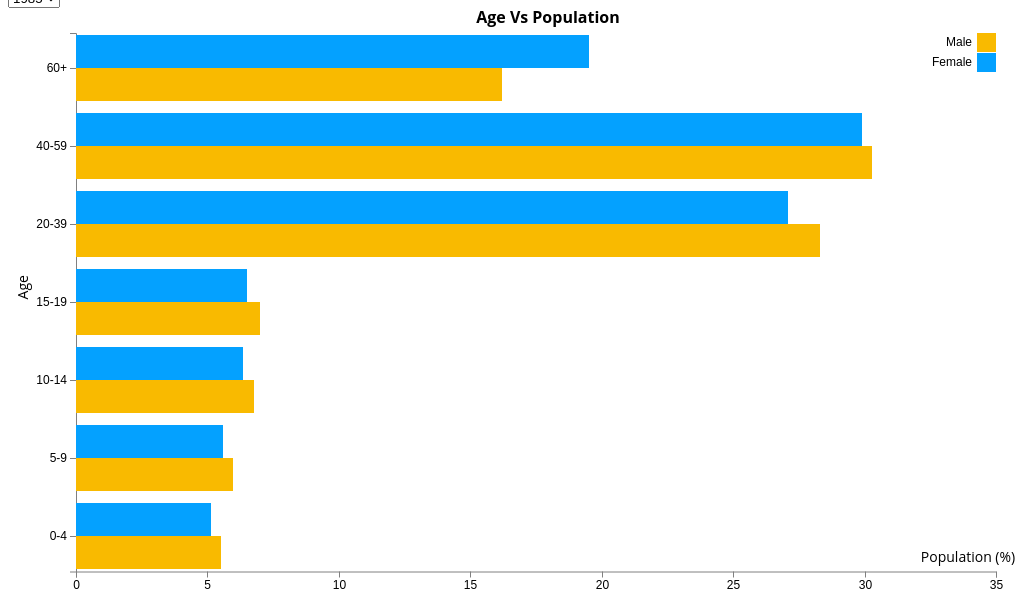
D3 v5 page, settled after 360 driven frames (6 s of simulated time); the page loaded 14 data file(s).


// ── core/js/CHARTLAYOUT.js

         var svg = d3.select(".allChart"),
         margin = { top: 20, right: 20, bottom: 30, left: 68 },
         width = $('.d3-charts').width() - margin.left - margin.right,
         height = $('.d3-charts').height() - margin.top - margin.bottom,
         axis = svg.append("g").attr("transform", "translate(" + margin.left + ",25)");


     let ArrayData = [];

     Promise.all([
         d3.csv("data/sex_ratio_all_age_groups/population_aged_0_4_years_female_percent.csv"),
         d3.csv("data/sex_ratio_all_age_groups/population_aged_0_4_years_male_percent.csv"),
         d3.csv("data/sex_ratio_all_age_groups/population_aged_5_9_years_female_percent.csv"),
         d3.csv("data/sex_ratio_all_age_groups/population_aged_5_9_years_male_percent.csv"),

         d3.csv("data/sex_ratio_all_age_groups/population_aged_10_14_years_female_percent.csv"),
         d3.csv("data/sex_ratio_all_age_groups/population_aged_10_14_years_male_percent.csv"),
         d3.csv("data/sex_ratio_all_age_groups/population_aged_15_19_years_female_percent.csv"),
         d3.csv("data/sex_ratio_all_age_groups/population_aged_15_19_years_male_percent.csv"),

         d3.csv("data/sex_ratio_all_age_groups/population_aged_20_39_years_female_percent.csv"),
         d3.csv("data/sex_ratio_all_age_groups/population_aged_20_39_years_male_percent.csv"),
         d3.csv("data/sex_ratio_all_age_groups/population_aged_40_59_years_female_percent.csv"),
         d3.csv("data/sex_ratio_all_age_groups/population_aged_40_59_years_male_percent.csv"),

         d3.csv("data/sex_ratio_all_age_groups/population_aged_60plus_years_female_percent.csv"),
         d3.csv("data/sex_ratio_all_age_groups/population_aged_60plus_years_male_percent.csv"),


     ]).then(async function (files) {
         ArrayData = files;

         let yArray = [];
         let countryArray = [];
         let columnD = d3.keys(ArrayData[0][0]);
         columnD.map((year) => {
             if (year !== 'country') {
                 if (!yArray.includes(year) && year <= 2020) {
                     yArray.push(year);
                 }
             }
         })


         var TypeOfChart = 'grouped';
         var country = 'Canada';
         var year = '2005';

         var x = d3.scaleLinear()
         .rangeRound([0, width]);

         var y = d3.scaleBand()
         .rangeRound([height, 0])
         .paddingInner(0.15);

         var xScaleLeft = d3.scaleLinear()
         .range([width, 0]);

         var xScaleRight = d3.scaleLinear()
         .range([0, width]);

         var z = d3.scaleOrdinal()
         .range(["#F9BA00", "#04A1FF"]);


         ArrayData[0].map((contry) => {

             Object.keys(contry).map((Keys) => {
                 if (Keys === 'country') {



                     if (!countryArray.includes(contry[Keys])) {
                         countryArray.push(contry[Keys]);
                         if (contry[Keys] === country) {
                             $('#country').append(`<option selected value="${contry[Keys]}">
${contry[Keys]}
     </option>`);
                         } else {
                             $('#country').append(`<option  value="${contry[Keys]}">
${contry[Keys]}
     </option>`);
                         }

                     }
                 }
             })


         })


         let filter_data = [];
         filter_data = await changeData(country, year)

         let gList = ['Male', 'Female'];
         y.domain(filter_data.map(function (d) {
             return d['age'];
         }));

         z.domain(gList);


         axis
             .append("g")
             .attr("class", "xAxis")
             .attr("transform", "translate(0," + height + ")")
             .call(d3.axisBottom(x));

         axis
             .append("g")
             .attr("class", "y")
             .call(d3.axisLeft(y))

         let dataAge =[];
         dataAge = d3.nest()
             .key(d => { return d.age })
             .rollup(v => {
             let arr = [];
             v.map((data, key) => {
                 arr.push({ 'gender': 'female', 'male_percentage': data['male'], 'percentage': data['female'], 'age': data['age'], 'country': data['country'] });
                 arr.push({ 'gender': 'male', 'female_percentage': data['female'], 'percentage': data['male'], 'age': data['age'], 'country': data['country'] })
             })
             return arr;
         })
             .entries(filter_data)

         dataAge.forEach(y => {
             y.age = y.key;
             delete y.key;
         });




         var bars = axis
         .append("g")
         .selectAll("g")
         .data(dataAge)
         .enter().append("g")
         .attr("transform", d => { return "translate(0,0)"; });


         var rect = bars.selectAll("rect")
         .data(d => { return d.value; })
         .enter().append("rect")
         .attr("x", width)
         .attr("height", y.bandwidth());


         drawAll = (data) => {
             var legend = axis
             .append("g")
             .attr("font-family", "sans-serif")
             .attr("font-size", 10)
             .attr("text-anchor", "end")
             .selectAll("g")
             .data(data)
             .enter().append("g")
             .attr("transform", (d, i) => { return "translate(0," + i * 20 + ")"; });

             legend
                 .append("rect")
                 .attr("x", width - 19)
                 .attr("width", 19)
                 .attr("height", 19)
                 .attr("fill", z);

             legend
                 .append("text")
                 .attr("x", width - 24)
                 .attr("y", 9.5)
                 .attr("dy", "0.32em")
                 .text(d => { return d; });
         }



         showGrouped = () => {
             rect
                 .transition()
                 .duration(500)
                 .delay((d, i) => { return i * 10; })
                 .attr('class', d => { return d.gender })
                 .attr("x", d => { return 0 })
                 .attr("y", d => { return y(d.age) })
                 .attr("width", d => { return x(d['percentage']) })
                 .attr("height", y.bandwidth() / 2)
                 .attr("transform", d => { if (d.gender === 'male') { return `translate(0,${y.bandwidth() / 2})` } })
                 .attr("fill", d => {
                 if (d.gender === 'male') {
                     return '#F9BA00 ';
                 } else {
                     return '#04A1FF';
                 }
             });
         }

         showStacked = () => {
             rect
                 .transition()
                 .duration(500)
                 .delay((d, i) => { return i * 10; })
                 .attr('class', d => { return d.gender })
                 .attr("x", d => { return 0 })
                 .attr("y", d => { return y(d.age) })
                 .attr("width", d => {
                 return x(d['percentage'])
             })
                 .attr("height", y.bandwidth() / 1.1)
                 .attr("transform", d => {
                 if (d.gender === 'male') {
                     return `translate(${x(d['female_percentage'])},0)`
                 } else {
                     return `translate(0,0)`
                 }
             })
                 .attr("fill", d => {
                 if (d.gender === 'male') {
                     return '#F9BA00 ';
                 } else {
                     return '#04A1FF';
                 }
             });
         }


         showPyramid = () => {
             rect
                 .transition()
                 .duration(500)
                 .delay((d, i) => { return i * 10; })
                 .attr("x", d => { return 0 })
                 .attr("y", d => { return y(d.age) })
                 .attr("width", d => {
                 return (x(d['percentage']) - (width / 2))
             })
                 .attr("height", y.bandwidth())
                 .attr("transform", d => {
                 if (d.gender === 'male') {
                     return `translate(${(width / 2)},0)`
                 } else {
                     return `translate(${(width / 2) - (x(d['percentage']) - (width / 2))},0)`
                 }
             })
                 .attr("fill", d => {
                 if (d.gender === 'male') {
                     return '#F9BA00';
                 } else {
                     return '#04A1FF ';
                 }
             });

         }

         drawX = (type) => {
             axis
                 .select(".y")
                 .call(d3.axisLeft(y))
             if (type === 'grouped') {
                 x.domain([0, d3.max(filter_data, function (d) { return d.percentage })]).nice();
                 axis
                     .select(".xAxis")
                     .attr("transform", "translate(0," + height + ")")
                     .call(d3.axisBottom(x));
             }
             if (type === 'stacked') {
                 x.domain([0, d3.max(filter_data, function (d) { return d.percentage }) * 2.2]).nice();
                 axis
                     .select(".xAxis")
                     .attr("transform", "translate(0," + height + ")")
                     .call(d3.axisBottom(x));
             }

             if (type === 'pyramid') {
                 x.domain([-d3.max(filter_data, function (d) { return d.percentage }), d3.max(filter_data, function (d) { return d.percentage })]).nice();
                 axis
                     .select(".xAxis")
                     .attr("transform", "translate(0," + height + ")")
                     .call(d3.axisBottom(x).tickFormat(function (d) {
                     if (d < 0) d = -d;
                     return d;
                 }));
             }



         }

         drawX(TypeOfChart);
         showGrouped();

         drawAll(gList)

         $('#chart_type').on('change', function () {
             TypeOfChart = $(this).val();
             change();
         })

         $('#year').on('change', async function () {
             year = $(this).val();

             filter_data = await changeData(country, year);
             dataAge = [];
             dataAge = await d3.nest()
                 .key(d => { return d.age })
                 .rollup(v => {
                 let arr = [];
                 v.map((data, key) => {
                     arr.push({ 'gender': 'female',
                               'male_percentage': data['male'],
                               'percentage': data['female'], 'age': data['age'],
                               'country': data['country'] });
                     arr.push({ 'gender': 'male',
                               'female_percentage': data['female'],
                               'percentage': data['male'], 'age': data['age'],
                               'country': data['country'] })
                 })
                 return arr;
             })
                 .entries(filter_data)

             dataAge.forEach(y => {
                 y.age = y.key;
                 delete y.key;
             });
             change();
         })

         $('#country').on('change', async function () {
             country = $(this).val();
             filter_data = await changeData(country, year);
             dataAge = [];
             dataAge = await d3.nest()
                 .key(d => { return d.age })
                 .rollup(v => {
                 let arr = [];
                 v.map((data, key) => {
                     arr.push({ 'gender': 'female',
                               'male_percentage': data['male'],
                               'percentage': data['female'], 'age': data['age'],
                               'country': data['country'] });
                     arr.push({ 'gender': 'male',
                               'female_percentage': data['female'],
                               'percentage': data['male'], 'age': data['age'],
                               'country': data['country'] })
                 })
                 return arr;
             })
                 .entries(filter_data)

             dataAge.forEach(y => {
                 y.age = y.key;
                 delete y.key;
             });

             change();
         })

         function change() {
             console.log('triger');
             if (TypeOfChart === "grouped") {
                 drawX('grouped');
                 showGrouped();
             } else if (TypeOfChart === "stacked") {
                 drawX('stacked');
                 showStacked();
             } else {
                 drawX('pyramid');
                 showPyramid();
             }
         }

         svg
             .append('text')
             .attr('class', 'label')
             .attr('x', -(height / 2) - 10)
             .attr('y', margin.left / 3.4)
             .attr('transform', 'rotate(-90)')
             .attr('text-anchor', 'middle')
             .text('Age')
         svg
             .append('text')
             .attr('class', 'label')
             .attr('x', width / 1 + 40)
             .attr('y', height * 1 + 15)
             .attr('text-anchor', 'middle')
             .text('Population (%)')


         svg
             .append('text')
             .attr('class', 'chart-headding')
             .attr('x',  width / 2 + 80)
             .attr('y', 15)
             .attr('text-anchor', 'middle')
             .attr('font-size', 30)
             .text('Age Vs Population')

     })



     changeData = (county, startYear) => {

         if (ArrayData.length !== 0 && ArrayData.length === 14) {
             let newArray = [];
             ArrayData.map((files, key) => {
                 files.map((data, fileKey) => {
                     if (key === 0 && data.country === county) {
                         var str = "0-4";
                         newArray.push({ 'country': data.country,
                                        'age': str,
                                        'percentage': parseFloat(data[startYear]),
                                        'female': parseFloat(data[startYear]) })
                     }

                     if (key === 1 && data.country === county) {
                         var str = "0-4";
                         newArray.push({ 'country': data.country,
                                        'age': str,
                                        'percentage': parseFloat(data[startYear]),
                                        'male': parseFloat(data[startYear]) })
                     }

                     if (key === 2 && data.country === county) {
                         var str = "5-9";
                         newArray.push({ 'country': data.country,
                                        'age': str,
                                        'percentage': parseFloat(data[startYear]),
                                        'female': parseFloat(data[startYear]) })
                     }

                     if (key === 3 && data.country === county) {
                         var str = "5-9";
                         newArray.push({ 'country': data.country,
                                        'age': str, 'percentage': parseFloat(data[startYear]),
                                        'male': parseFloat(data[startYear]) })
                     }



                     if (key === 4 && data.country === county) {
                         var str = "10-14";
                         newArray.push({ 'country': data.country,
                                        'age': str,
                                        'percentage': parseFloat(data[startYear]),
                                        'female': parseFloat(data[startYear]) })
                     }

                     if (key === 5 && data.country === county) {
                         var str = "10-14";
                         newArray.push({ 'country': data.country,
                                        'age': str,
                                        'percentage': parseFloat(data[startYear]),
                                        'male': parseFloat(data[startYear]) })
                     }

                     if (key === 6 && data.country === county) {
                         var str = "15-19";
                         newArray.push({ 'country': data.country,
                                        'age': str,
                                        'percentage': parseFloat(data[startYear]),
                                        'female': parseFloat(data[startYear]) })
                     }

                     if (key === 7 && data.country === county) {
                         var str = "15-19";
                         newArray.push({ 'country': data.country,
                                        'age': str,
                                        'percentage': parseFloat(data[startYear]),
                                        'male': parseFloat(data[startYear]) })
                     }

                     if (key === 8 && data.country === county) {
                         var str = "20-39";
                         newArray.push({ 'country': data.country,
                                        'age': str,
                                        'percentage': parseFloat(data[startYear]),
                                        'female': parseFloat(data[startYear]) })
                     }

                     if (key === 9 && data.country === county) {
                         var str = "20-39";
                         newArray.push({ 'country': data.country,
                                        'age': str,
                                        'percentage': parseFloat(data[startYear]),
                                        'male': parseFloat(data[startYear]) })
                     }

                     if (key === 10 && data.country === county) {
                         var str = "40-59";
                         newArray.push({ 'country': data.country,
                                        'age': str,
                                        'percentage': parseFloat(data[startYear]),
                                        'female': parseFloat(data[startYear]) })
                     }

                     if (key === 11 && data.country === county) {
                         var str = "40-59";
                         newArray.push({ 'country': data.country,
                                        'age': str,
                                        'percentage': parseFloat(data[startYear]),
                                        'male': parseFloat(data[startYear]) })
                     }


                     if (key === 12 && data.country === county) {
                         var str = "60+";
                         newArray.push({ 'country': data.country,
                                        'age': str,
                                        'percentage': parseFloat(data[startYear]),
                                        'female': parseFloat(data[startYear]) })
                     }

                     if (key === 13 && data.country === county) {
                         var str = "60+";
                         newArray.push({ 'country': data.country,
                                        'age': str,
                                        'percentage': parseFloat(data[startYear]),
                                        'male': parseFloat(data[startYear]) })
                     }

                 })
             });



             let NewArray = newArray.reduce((accumulator, currentValue) => {
                 let Void = [];
                 if (Array.isArray(accumulator) && accumulator.length === 0) {
                     accumulator.push(Object.assign({}, currentValue))
                 }
                 if (Array.isArray(accumulator) && accumulator.length !== 0) {
                     accumulator.map((acc, akey) => {
                         if (acc['age'] === currentValue['age']) {
                             accumulator[akey] = Object.assign({}, acc, currentValue)
                             Void.push(true);
                         } else {
                             Void.push(false);
                         }
                     })
                 }

                 if (!Void.includes(true)) {
                     accumulator.push(Object.assign({}, currentValue))
                 }
                 return accumulator

             }, [])

             return NewArray;
         }

     }


### data: data/sex_ratio_all_age_groups/population_aged_5_9_years_female_percent.csv
country, 1950, 1951, 1952, 1953, 1954, 1955, 1956, 1957, 1958, 1959, 1960, 1961, 1962, 1963, 1964, 1965, 1966, 1967, 1968, 1969, 1970, 1971, 1972
Afghanistan, 13.3, , , , , 14.3, , , , , 13.4, , , , , 13.8, , , , , 14.2, , 
Albania, 12, , , , , 12, , , , , 13.2, , , , , 14.1, , , , , 14.2, , 
Algeria, 13.1, , , , , 12.5, , , , , 14.8, , , , , 14.9, , , , , 15.1, , 
Angola, 12.3, , , , , 11.8, , , , , 14.9, , , , , 14.6, , , , , 14.6, , 
Antigua and Barbuda, 12.6, , , , , 11.9, , , , , 14.3, , , , , 13.9, , , , , 13, , 
Argentina, 10.1, , , , , 10.3, , , , , 10.4, , , , , 9.98, , , , , 9.57, , 
Armenia, 8.05, , , , , 9.71, , , , , 12.1, , , , , 14.2, , , , , 13.5, , 
Australia, 8.49, , , , , 10.1, , , , , 9.91, , , , , 9.81, , , , , 9.6, , 
Austria, 7.42, , , , , 6.68, , , , , 6.3, , , , , 7.29, , , , , 7.93, , 
Azerbaijan, 7.95, , , , , 8.9, , , , , 12.4, , , , , 13.9, , , , , 15, , 
Bahamas, 11.7, , , , , 13.1, , , , , 13.9, , , , , 14.8, , , , , 15.4, , 
Bahrain, 14.6, , , , , 14.8, , , , , 13.9, , , , , 17.9, , , , , 15.6, , 
Bangladesh, 13.5, , , , , 13.5, , , , , 13.2, , , , , 14.2, , , , , 14.8, , 
Barbados, 9.65, , , , , 10.9, , , , , 11.7, , , , , 12.5, , , , , 12.4, , 
Belarus, 6.66, , , , , 7.15, , , , , 8.51, , , , , 9.9, , , , , 8.88, , 
Belgium, 6.11, , , , , 7.59, , , , , 7.4, , , , , 7.69, , , , , 7.82, , 
Belize, 11.9, , , , , 12.6, , , , , 14.6, , , , , 15.9, , , , , 15.3, , 
Benin, 11.6, , , , , 11.7, , , , , 11.7, , , , , 12.4, , , , , 13.1, , 
Bhutan, 13.9, , , , , 14.3, , , , , 12.9, , , , , 13.5, , , , , 13.8, , 
Bolivia, 12.7, , , , , 12.6, , , , , 13.9, , , , , 13.8, , , , , 13.7, , 
Bosnia and Herzegovina, 10.2, , , , , 12.2, , , , , 12.4, , , , , 11.6, , , , , 11.6, , 
Botswana, 12.8, , , , , 12, , , , , 15, , , , , 15.2, , , , , 15, , 
Brazil, 12.8, , , , , 13.5, , , , , 14.2, , , , , 14.1, , , , , 14.2, , 
Brunei, 11.7, , , , , 10.4, , , , , 15.6, , , , , 15.9, , , , , 14.5, , 
Bulgaria, 8.24, , , , , 9.2, , , , , 8.57, , , , , 7.84, , , , , 7.26, , 
Burkina Faso, 13.3, , , , , 13, , , , , 13.1, , , , , 13.4, , , , , 13.5, , 
Burundi, 12.9, , , , , 12.7, , , , , 14.1, , , , , 14, , , , , 14.3, , 
Cambodia, 13.5, , , , , 13.5, , , , , 15.6, , , , , 15.3, , , , , 15, , 
Cameroon, 12.3, , , , , 12.4, , , , , 12.7, , , , , 12.8, , , , , 13.4, , 
Canada, 9.53, , , , , 10.9, , , , , 11.2, , , , , 11.3, , , , , 10.5, , 
Cape Verde, 9.27, , , , , 8.63, , , , , 14.8, , , , , 14.7, , , , , 16.5, , 
Central African Republic, 11.5, , , , , 11.4, , , , , 12, , , , , 12.6, , , , , 12.9, , 
Chad, 11.8, , , , , 11.7, , , , , 13.6, , , , , 13.6, , , , , 13.5, , 
Chile, 12, , , , , 11.9, , , , , 13, , , , , 12.9, , , , , 12.6, , 
China, 10.1, , , , , 11.6, , , , , 14.5, , , , , 12.3, , , , , 13.3, , 
Colombia, 13.2, , , , , 14.4, , , , , 15.2, , , , , 15.1, , , , , 15.2, , 
Comoros, 12.1, , , , , 11.5, , , , , 13.3, , , , , 14.2, , , , , 14.4, , 
Congo, Dem. Rep., 13.5, , , , , 13.6, , , , , 13.1, , , , , 13.4, , , , , 13.7, , 
Congo, Rep., 12.7, , , , , 12.8, , , , , 13.1, , , , , 13.5, , , , , 14, , 
Costa Rica, 13.8, , , , , 14.9, , , , , 13.9, , , , , 14.9, , , , , 15.2, , 
Cote d'Ivoire, 13.7, , , , , 12.8, , , , , 13.9, , , , , 14.4, , , , , 14.9, , 
Croatia, 7.34, , , , , 9.04, , , , , 8.87, , , , , 8.06, , , , , 7.33, , 
Cuba, 12.3, , , , , 11.6, , , , , 12.3, , , , , 10.9, , , , , 13.8, , 
Cyprus, 10.4, , , , , 11.6, , , , , 11.4, , , , , 10.9, , , , , 9.97, , 
Czech Republic, 7.77, , , , , 9.06, , , , , 8.49, , , , , 7.02, , , , , 6.56, , 
Denmark, 8.79, , , , , 9.16, , , , , 7.79, , , , , 7.46, , , , , 7.73, , 
Djibouti, 14.7, , , , , 15.7, , , , , 12.6, , , , , 13.4, , , , , 14.6, , 
Dominican Republic, 14, , , , , 14.6, , , , , 15.9, , , , , 16.4, , , , , 16, , 
Ecuador, 12.9, , , , , 12.6, , , , , 14.5, , , , , 14.5, , , , , 14.4, , 
Egypt, 10.6, , , , , 13.2, , , , , 12.7, , , , , 13.4, , , , , 13.3, , 
El Salvador, 13.6, , , , , 13.4, , , , , 14.4, , , , , 14.7, , , , , 14.9, , 
Equatorial Guinea, 11, , , , , 10.8, , , , , 12.5, , , , , 12.4, , , , , 12.3, , 
Eritrea, 14.1, , , , , 14.2, , , , , 13.1, , , , , 13.7, , , , , 14.1, , 
Estonia, 6.75, , , , , 6.74, , , , , 6.82, , , , , 6.75, , , , , 6.68, , 
Ethiopia, 13.8, , , , , 14, , , , , 13.7, , , , , 13.6, , , , , 14.1, , 
Fiji, 15.9, , , , , 15.8, , , , , 15.8, , , , , 16, , , , , 14.7, , 
Finland, 8.44, , , , , 11, , , , , 9.48, , , , , 8.43, , , , , 7.9, , 
France, 6.02, , , , , 8.72, , , , , 8.29, , , , , 8.01, , , , , 8.07, , 
Gabon, 8.91, , , , , 9.43, , , , , 9.76, , , , , 9.98, , , , , 10.5, , 
Gambia, 12.8, , , , , 12.1, , , , , 11.4, , , , , 12.5, , , , , 12.5, , 
... 124 more rows

### data: data/sex_ratio_all_age_groups/population_aged_0_4_years_male_percent.csv
country, 1950, 1951, 1952, 1953, 1954, 1955, 1956, 1957, 1958, 1959, 1960, 1961, 1962, 1963, 1964, 1965, 1966, 1967, 1968, 1969, 1970, 1971, 1972
Afghanistan, 15.4, , , , , 15.9, , , , , 16.8, , , , , 17.5, , , , , 18.1, , 
Albania, 14.5, , , , , 15.6, , , , , 16.6, , , , , 16.3, , , , , 14.5, , 
Algeria, 15.9, , , , , 18.8, , , , , 18.9, , , , , 19.3, , , , , 18.8, , 
Angola, 16.7, , , , , 20.4, , , , , 19.8, , , , , 19.6, , , , , 19.5, , 
Antigua and Barbuda, 14.8, , , , , 16, , , , , 17.1, , , , , 15.8, , , , , 15.4, , 
Argentina, 11.2, , , , , 11.3, , , , , 10.9, , , , , 10.5, , , , , 10.4, , 
Armenia, 11.4, , , , , 16.2, , , , , 18.3, , , , , 16.6, , , , , 12.2, , 
Australia, 11, , , , , 10.9, , , , , 10.8, , , , , 10.4, , , , , 9.84, , 
Austria, 8.2, , , , , 7.74, , , , , 9.01, , , , , 9.68, , , , , 9.02, , 
Azerbaijan, 13, , , , , 17.4, , , , , 19.2, , , , , 19.4, , , , , 15.8, , 
Bahamas, 16.3, , , , , 16.5, , , , , 16.8, , , , , 16.7, , , , , 14.1, , 
Bahrain, 16.6, , , , , 15.4, , , , , 15.9, , , , , 15.5, , , , , 15.5, , 
Bangladesh, 16, , , , , 15.7, , , , , 17.2, , , , , 18.1, , , , , 18.2, , 
Barbados, 13.4, , , , , 14.8, , , , , 15.4, , , , , 15.1, , , , , 11.8, , 
Belarus, 9.75, , , , , 12, , , , , 13.4, , , , , 11.5, , , , , 8.99, , 
Belgium, 8.34, , , , , 8.19, , , , , 8.51, , , , , 8.66, , , , , 7.81, , 
Belize, 16.2, , , , , 21.1, , , , , 19.8, , , , , 18.6, , , , , 18, , 
Benin, 13.7, , , , , 15.6, , , , , 16.6, , , , , 17.5, , , , , 18.3, , 
Bhutan, 17.9, , , , , 16, , , , , 16.9, , , , , 17.5, , , , , 18, , 
Bolivia, 16.3, , , , , 17.5, , , , , 17.2, , , , , 16.9, , , , , 16.7, , 
Bosnia and Herzegovina, 15.2, , , , , 15.4, , , , , 14.2, , , , , 13.6, , , , , 11.8, , 
Botswana, 15.7, , , , , 19.1, , , , , 20.1, , , , , 20.1, , , , , 19.9, , 
Brazil, 16.9, , , , , 17.5, , , , , 17.3, , , , , 17.1, , , , , 15.7, , 
Brunei, 14.1, , , , , 19.6, , , , , 19.5, , , , , 18.1, , , , , 16, , 
Bulgaria, 10.3, , , , , 9.51, , , , , 8.62, , , , , 8.04, , , , , 7.81, , 
Burkina Faso, 15.8, , , , , 15.9, , , , , 16.6, , , , , 17.2, , , , , 17.9, , 
Burundi, 16.8, , , , , 19, , , , , 18.7, , , , , 18.9, , , , , 18.8, , 
Cambodia, 16.8, , , , , 19.3, , , , , 18.8, , , , , 18.4, , , , , 17.5, , 
Cameroon, 15.9, , , , , 16.2, , , , , 16.4, , , , , 17.2, , , , , 17.8, , 
Canada, 12, , , , , 12.4, , , , , 12.6, , , , , 11.6, , , , , 8.96, , 
Cape Verde, 11.4, , , , , 20.6, , , , , 19.6, , , , , 20, , , , , 19.2, , 
Central African Republic, 14.5, , , , , 15.3, , , , , 16.1, , , , , 16.5, , , , , 16.8, , 
Chad, 15.5, , , , , 17, , , , , 17.2, , , , , 17.3, , , , , 17.6, , 
Chile, 14.5, , , , , 15.8, , , , , 15.6, , , , , 15, , , , , 14.2, , 
China, 13.8, , , , , 16.7, , , , , 14.6, , , , , 15.9, , , , , 16.3, , 
Colombia, 18.3, , , , , 19.2, , , , , 18.9, , , , , 18.8, , , , , 17.7, , 
Comoros, 14.7, , , , , 16.7, , , , , 17.9, , , , , 18, , , , , 17.9, , 
Congo, Dem. Rep., 18.8, , , , , 18.3, , , , , 18.4, , , , , 18.6, , , , , 18.6, , 
Congo, Rep., 16, , , , , 16.6, , , , , 17, , , , , 17.6, , , , , 17.9, , 
Costa Rica, 18.3, , , , , 17.1, , , , , 18.3, , , , , 18, , , , , 15.7, , 
Cote d'Ivoire, 17.4, , , , , 17.9, , , , , 18.5, , , , , 18.7, , , , , 18.9, , 
Croatia, 10.7, , , , , 10.7, , , , , 9.51, , , , , 8.51, , , , , 7.53, , 
Cuba, 13, , , , , 13.5, , , , , 12.4, , , , , 15.5, , , , , 14.1, , 
Cyprus, 14.1, , , , , 12.8, , , , , 13.6, , , , , 12.3, , , , , 10.1, , 
Czech Republic, 10.5, , , , , 9.68, , , , , 7.99, , , , , 7.4, , , , , 7.38, , 
Denmark, 10.2, , , , , 8.78, , , , , 8.3, , , , , 8.5, , , , , 8.15, , 
Djibouti, 19.9, , , , , 16.1, , , , , 17.3, , , , , 19, , , , , 19.6, , 
Dominican Republic, 18.6, , , , , 20.2, , , , , 20.4, , , , , 19.5, , , , , 18, , 
Ecuador, 15.9, , , , , 18.1, , , , , 18, , , , , 17.7, , , , , 17.4, , 
Egypt, 18.1, , , , , 17.4, , , , , 17.6, , , , , 17, , , , , 16.6, , 
El Salvador, 16.9, , , , , 18.6, , , , , 19, , , , , 18.7, , , , , 18, , 
Equatorial Guinea, 13.4, , , , , 15.8, , , , , 15.8, , , , , 15.7, , , , , 15.9, , 
Eritrea, 19.2, , , , , 17.3, , , , , 18.1, , , , , 18.4, , , , , 18.3, , 
Estonia, 10.5, , , , , 9.08, , , , , 9.09, , , , , 8.63, , , , , 7.98, , 
Ethiopia, 18.7, , , , , 17.7, , , , , 17.7, , , , , 18.2, , , , , 18.4, , 
Fiji, 18.5, , , , , 19.3, , , , , 19.5, , , , , 17.7, , , , , 15.2, , 
Finland, 13.4, , , , , 11.2, , , , , 9.88, , , , , 9.09, , , , , 7.97, , 
France, 10.1, , , , , 9.48, , , , , 9.07, , , , , 9.06, , , , , 8.53, , 
Gabon, 11.6, , , , , 11.9, , , , , 12.5, , , , , 13.7, , , , , 15.2, , 
Gambia, 17.1, , , , , 15.5, , , , , 18.3, , , , , 17.4, , , , , 18.8, , 
... 124 more rows

### data: data/sex_ratio_all_age_groups/population_aged_5_9_years_male_percent.csv
country, 1950, 1951, 1952, 1953, 1954, 1955, 1956, 1957, 1958, 1959, 1960, 1961, 1962, 1963, 1964, 1965, 1966, 1967, 1968, 1969, 1970, 1971, 1972
Afghanistan, 12.6, , , , , 12.5, , , , , 12.9, , , , , 13.5, , , , , 14.1, , 
Albania, 12.9, , , , , 12.2, , , , , 13, , , , , 13.9, , , , , 14, , 
Algeria, 12.9, , , , , 12.9, , , , , 15.2, , , , , 15.4, , , , , 15.7, , 
Angola, 12.8, , , , , 12.4, , , , , 15.3, , , , , 14.9, , , , , 14.9, , 
Antigua and Barbuda, 13.4, , , , , 12.8, , , , , 15.9, , , , , 15.2, , , , , 14.1, , 
Argentina, 9.82, , , , , 10.2, , , , , 10.3, , , , , 10.1, , , , , 9.8, , 
Armenia, 7.99, , , , , 10, , , , , 13.7, , , , , 15.8, , , , , 15, , 
Australia, 8.69, , , , , 10.3, , , , , 10.1, , , , , 10.2, , , , , 9.98, , 
Austria, 8.85, , , , , 8.03, , , , , 7.51, , , , , 8.65, , , , , 9.35, , 
Azerbaijan, 9.32, , , , , 10.8, , , , , 14.2, , , , , 15.6, , , , , 16.6, , 
Bahamas, 13.7, , , , , 14.5, , , , , 15.1, , , , , 15.6, , , , , 16.2, , 
Bahrain, 12.9, , , , , 13.2, , , , , 11.9, , , , , 14.8, , , , , 13.3, , 
Bangladesh, 13, , , , , 13, , , , , 12.6, , , , , 13.8, , , , , 14.5, , 
Barbados, 11.3, , , , , 12.8, , , , , 13.6, , , , , 14.3, , , , , 14.3, , 
Belarus, 8.26, , , , , 9.07, , , , , 11, , , , , 12.4, , , , , 11, , 
Belgium, 6.5, , , , , 8.11, , , , , 7.98, , , , , 8.35, , , , , 8.55, , 
Belize, 11.8, , , , , 13.1, , , , , 15.1, , , , , 16.5, , , , , 15.8, , 
Benin, 11.7, , , , , 11.4, , , , , 12.8, , , , , 13.5, , , , , 14.1, , 
Bhutan, 14, , , , , 14.3, , , , , 12.7, , , , , 13.3, , , , , 13.7, , 
Bolivia, 13.4, , , , , 13.1, , , , , 14.2, , , , , 14, , , , , 13.9, , 
Bosnia and Herzegovina, 10.7, , , , , 13.2, , , , , 13.6, , , , , 12.7, , , , , 12.7, , 
Botswana, 13.8, , , , , 12.9, , , , , 16.3, , , , , 16.8, , , , , 16.4, , 
Brazil, 13.2, , , , , 13.8, , , , , 14.5, , , , , 14.3, , , , , 14.4, , 
Brunei, 12, , , , , 10.7, , , , , 15.3, , , , , 15.4, , , , , 14.5, , 
Bulgaria, 8.58, , , , , 9.59, , , , , 8.95, , , , , 8.21, , , , , 7.65, , 
Burkina Faso, 12.8, , , , , 12.9, , , , , 13, , , , , 13.7, , , , , 14, , 
Burundi, 13.4, , , , , 13.1, , , , , 15, , , , , 14.8, , , , , 15, , 
Cambodia, 13.7, , , , , 13.6, , , , , 15.7, , , , , 15.5, , , , , 15.3, , 
Cameroon, 12.7, , , , , 12.7, , , , , 13.1, , , , , 13.2, , , , , 13.8, , 
Canada, 9.63, , , , , 11.1, , , , , 11.5, , , , , 11.7, , , , , 10.9, , 
Cape Verde, 9.88, , , , , 9.45, , , , , 16.7, , , , , 16, , , , , 17.2, , 
Central African Republic, 11.7, , , , , 11.6, , , , , 12.2, , , , , 12.8, , , , , 13.2, , 
Chad, 12.4, , , , , 12.3, , , , , 13.6, , , , , 13.7, , , , , 13.8, , 
Chile, 12.5, , , , , 12.5, , , , , 13.7, , , , , 13.6, , , , , 13.3, , 
China, 10.6, , , , , 11.6, , , , , 14.5, , , , , 12.3, , , , , 13.4, , 
Colombia, 13.6, , , , , 14.9, , , , , 15.8, , , , , 15.7, , , , , 15.8, , 
Comoros, 12.4, , , , , 12.1, , , , , 13.6, , , , , 14.5, , , , , 14.7, , 
Congo, Dem. Rep., 14.6, , , , , 14.7, , , , , 14.3, , , , , 14.4, , , , , 14.6, , 
Congo, Rep., 12.9, , , , , 12.9, , , , , 13.5, , , , , 13.9, , , , , 14.3, , 
Costa Rica, 13.8, , , , , 15.1, , , , , 13.9, , , , , 14.9, , , , , 15.2, , 
Cote d'Ivoire, 13.9, , , , , 13, , , , , 13.3, , , , , 13.6, , , , , 14, , 
Croatia, 8.18, , , , , 10.1, , , , , 10.1, , , , , 9.13, , , , , 8.25, , 
Cuba, 11.9, , , , , 11.5, , , , , 12.1, , , , , 10.9, , , , , 13.9, , 
Cyprus, 11, , , , , 12.9, , , , , 12.4, , , , , 11.7, , , , , 10.9, , 
Czech Republic, 8.52, , , , , 9.95, , , , , 9.38, , , , , 7.77, , , , , 7.34, , 
Denmark, 9.29, , , , , 9.73, , , , , 8.41, , , , , 8.01, , , , , 8.19, , 
Djibouti, 14.9, , , , , 16, , , , , 12.9, , , , , 13.7, , , , , 14.9, , 
Dominican Republic, 14, , , , , 14.5, , , , , 16, , , , , 16.5, , , , , 16.1, , 
Ecuador, 13.4, , , , , 13, , , , , 14.8, , , , , 14.8, , , , , 14.6, , 
Egypt, 10.9, , , , , 14, , , , , 13.8, , , , , 14.2, , , , , 14, , 
El Salvador, 14.1, , , , , 14, , , , , 15.1, , , , , 15.2, , , , , 15.3, , 
Equatorial Guinea, 10.9, , , , , 10.8, , , , , 12.8, , , , , 12.6, , , , , 12.4, , 
Eritrea, 14.7, , , , , 14.9, , , , , 13.4, , , , , 14, , , , , 14.4, , 
Estonia, 9.5, , , , , 9.89, , , , , 9.07, , , , , 8.61, , , , , 8.31, , 
Ethiopia, 14.2, , , , , 14.5, , , , , 13.8, , , , , 13.8, , , , , 14.3, , 
Fiji, 14.6, , , , , 15.3, , , , , 15.4, , , , , 15.9, , , , , 14.6, , 
Finland, 9.65, , , , , 12.4, , , , , 10.6, , , , , 9.4, , , , , 8.81, , 
France, 6.74, , , , , 9.73, , , , , 9.12, , , , , 8.73, , , , , 8.77, , 
Gabon, 9.26, , , , , 9.91, , , , , 10.1, , , , , 10.5, , , , , 11.4, , 
Gambia, 13.1, , , , , 12.2, , , , , 11.7, , , , , 12.5, , , , , 12.7, , 
... 124 more rows

### data: data/sex_ratio_all_age_groups/population_aged_0_4_years_female_percent.csv
country, 1950, 1951, 1952, 1953, 1954, 1955, 1956, 1957, 1958, 1959, 1960, 1961, 1962, 1963, 1964, 1965, 1966, 1967, 1968, 1969, 1970, 1971, 1972
Afghanistan, 18.1, , , , , 17, , , , , 17.5, , , , , 17.9, , , , , 18.3, , 
Albania, 14.1, , , , , 15.8, , , , , 16.8, , , , , 16.4, , , , , 14.6, , 
Algeria, 15.8, , , , , 18.4, , , , , 18.5, , , , , 18.7, , , , , 18.2, , 
Angola, 15.8, , , , , 19.7, , , , , 19.1, , , , , 19, , , , , 18.8, , 
Antigua and Barbuda, 13.7, , , , , 15.8, , , , , 15.3, , , , , 14.4, , , , , 14.2, , 
Argentina, 11.5, , , , , 11.4, , , , , 10.9, , , , , 10.4, , , , , 10.1, , 
Armenia, 10.9, , , , , 14, , , , , 16.3, , , , , 14.8, , , , , 11, , 
Australia, 10.7, , , , , 10.7, , , , , 10.5, , , , , 10.1, , , , , 9.51, , 
Austria, 6.79, , , , , 6.47, , , , , 7.52, , , , , 8.12, , , , , 7.63, , 
Azerbaijan, 10.5, , , , , 14.9, , , , , 16.8, , , , , 17.3, , , , , 14.3, , 
Bahamas, 14.3, , , , , 14.3, , , , , 15.2, , , , , 15.7, , , , , 13.4, , 
Bahrain, 18.6, , , , , 17.9, , , , , 18.4, , , , , 18.5, , , , , 18.1, , 
Bangladesh, 16.9, , , , , 16.7, , , , , 18, , , , , 18.6, , , , , 18.6, , 
Barbados, 11.4, , , , , 12.6, , , , , 12.9, , , , , 12.7, , , , , 10.2, , 
Belarus, 7.53, , , , , 9.11, , , , , 10.5, , , , , 9.2, , , , , 7.29, , 
Belgium, 7.8, , , , , 7.6, , , , , 7.86, , , , , 7.95, , , , , 7.13, , 
Belize, 15.4, , , , , 20.1, , , , , 19, , , , , 17.9, , , , , 17.5, , 
Benin, 13.7, , , , , 14, , , , , 15.1, , , , , 16.1, , , , , 16.7, , 
Bhutan, 18.1, , , , , 16.4, , , , , 17.2, , , , , 17.8, , , , , 18.2, , 
Bolivia, 15.3, , , , , 17, , , , , 16.7, , , , , 16.5, , , , , 16.3, , 
Bosnia and Herzegovina, 13.8, , , , , 13.8, , , , , 12.9, , , , , 12.4, , , , , 10.8, , 
Botswana, 14.5, , , , , 18, , , , , 18.3, , , , , 18.1, , , , , 18, , 
Brazil, 16.4, , , , , 17, , , , , 16.9, , , , , 16.7, , , , , 15.3, , 
Brunei, 13.7, , , , , 20.2, , , , , 19.9, , , , , 18.4, , , , , 16.2, , 
Bulgaria, 9.87, , , , , 9.07, , , , , 8.2, , , , , 7.62, , , , , 7.41, , 
Burkina Faso, 16.5, , , , , 16.6, , , , , 16.8, , , , , 16.9, , , , , 17.2, , 
Burundi, 15.9, , , , , 17.7, , , , , 17.5, , , , , 17.7, , , , , 17.7, , 
Cambodia, 16.6, , , , , 18.9, , , , , 18.5, , , , , 18, , , , , 17, , 
Cameroon, 15.4, , , , , 15.6, , , , , 15.8, , , , , 16.6, , , , , 17.2, , 
Canada, 11.8, , , , , 12.3, , , , , 12.3, , , , , 11.2, , , , , 8.6, , 
Cape Verde, 10.3, , , , , 18.4, , , , , 17.4, , , , , 18.2, , , , , 17.3, , 
Central African Republic, 14.1, , , , , 15, , , , , 15.7, , , , , 16.1, , , , , 16.3, , 
Chad, 14.6, , , , , 16.9, , , , , 16.8, , , , , 16.7, , , , , 16.9, , 
Chile, 13.8, , , , , 15, , , , , 14.8, , , , , 14.2, , , , , 13.4, , 
China, 13.8, , , , , 16.9, , , , , 14.6, , , , , 15.8, , , , , 16.4, , 
Colombia, 17.6, , , , , 18.4, , , , , 18.1, , , , , 18, , , , , 17, , 
Comoros, 14, , , , , 16.3, , , , , 17.4, , , , , 17.6, , , , , 17.4, , 
Congo, Dem. Rep., 17, , , , , 16.4, , , , , 16.8, , , , , 17.2, , , , , 17.4, , 
Congo, Rep., 15.8, , , , , 16.1, , , , , 16.5, , , , , 17.1, , , , , 17.4, , 
Costa Rica, 18.2, , , , , 17.2, , , , , 18.3, , , , , 18, , , , , 15.7, , 
Cote d'Ivoire, 17.1, , , , , 18.5, , , , , 19.2, , , , , 19.7, , , , , 20.1, , 
Croatia, 9.54, , , , , 9.28, , , , , 8.32, , , , , 7.53, , , , , 6.69, , 
Cuba, 13.2, , , , , 13.8, , , , , 12.5, , , , , 15.5, , , , , 14, , 
Cyprus, 12.9, , , , , 11.7, , , , , 12.7, , , , , 11.5, , , , , 9.17, , 
Czech Republic, 9.54, , , , , 8.76, , , , , 7.19, , , , , 6.68, , , , , 6.59, , 
Denmark, 9.58, , , , , 8.12, , , , , 7.73, , , , , 8, , , , , 7.58, , 
Djibouti, 19.4, , , , , 15.7, , , , , 16.9, , , , , 18.6, , , , , 19.1, , 
Dominican Republic, 18.6, , , , , 20.1, , , , , 20.3, , , , , 19.4, , , , , 17.8, , 
Ecuador, 15.4, , , , , 17.6, , , , , 17.5, , , , , 17.3, , , , , 17, , 
Egypt, 17.4, , , , , 16.2, , , , , 16.7, , , , , 16.3, , , , , 16, , 
El Salvador, 16.2, , , , , 17.6, , , , , 18.1, , , , , 18, , , , , 17.4, , 
Equatorial Guinea, 13.3, , , , , 15.4, , , , , 15.3, , , , , 15.2, , , , , 15.7, , 
Eritrea, 18.2, , , , , 16.7, , , , , 17.5, , , , , 17.9, , , , , 17.8, , 
Estonia, 6.84, , , , , 6.83, , , , , 6.83, , , , , 6.7, , , , , 6.46, , 
Ethiopia, 18, , , , , 17.4, , , , , 17.3, , , , , 17.8, , , , , 18, , 
Fiji, 19.6, , , , , 19.5, , , , , 19.8, , , , , 17.7, , , , , 15.1, , 
Finland, 11.7, , , , , 9.92, , , , , 8.79, , , , , 8.17, , , , , 7.15, , 
France, 9.01, , , , , 8.52, , , , , 8.24, , , , , 8.31, , , , , 7.87, , 
Gabon, 11, , , , , 11.4, , , , , 12, , , , , 12.9, , , , , 13.9, , 
Gambia, 16.5, , , , , 14.9, , , , , 17.5, , , , , 17, , , , , 19.4, , 
... 124 more rows

### data: data/sex_ratio_all_age_groups/population_aged_10_14_years_female_percent.csv, 52286 bytes — head not shown
### data: data/sex_ratio_all_age_groups/population_aged_10_14_years_male_percent.csv, 52301 bytes — head not shown
### data: data/sex_ratio_all_age_groups/population_aged_15_19_years_female_percent.csv, 52365 bytes — head not shown
### data: data/sex_ratio_all_age_groups/population_aged_15_19_years_male_percent.csv, 52283 bytes — head not shown
### data: data/sex_ratio_all_age_groups/population_aged_20_39_years_female_percent.csv, 52026 bytes — head not shown
### data: data/sex_ratio_all_age_groups/population_aged_20_39_years_male_percent.csv, 51944 bytes — head not shown
### data: data/sex_ratio_all_age_groups/population_aged_40_59_years_female_percent.csv, 52006 bytes — head not shown
### data: data/sex_ratio_all_age_groups/population_aged_40_59_years_male_percent.csv, 51930 bytes — head not shown
### data: data/sex_ratio_all_age_groups/population_aged_60plus_years_female_percent.csv, 52134 bytes — head not shown
### data: data/sex_ratio_all_age_groups/population_aged_60plus_years_male_percent.csv, 52221 bytes — head not shown